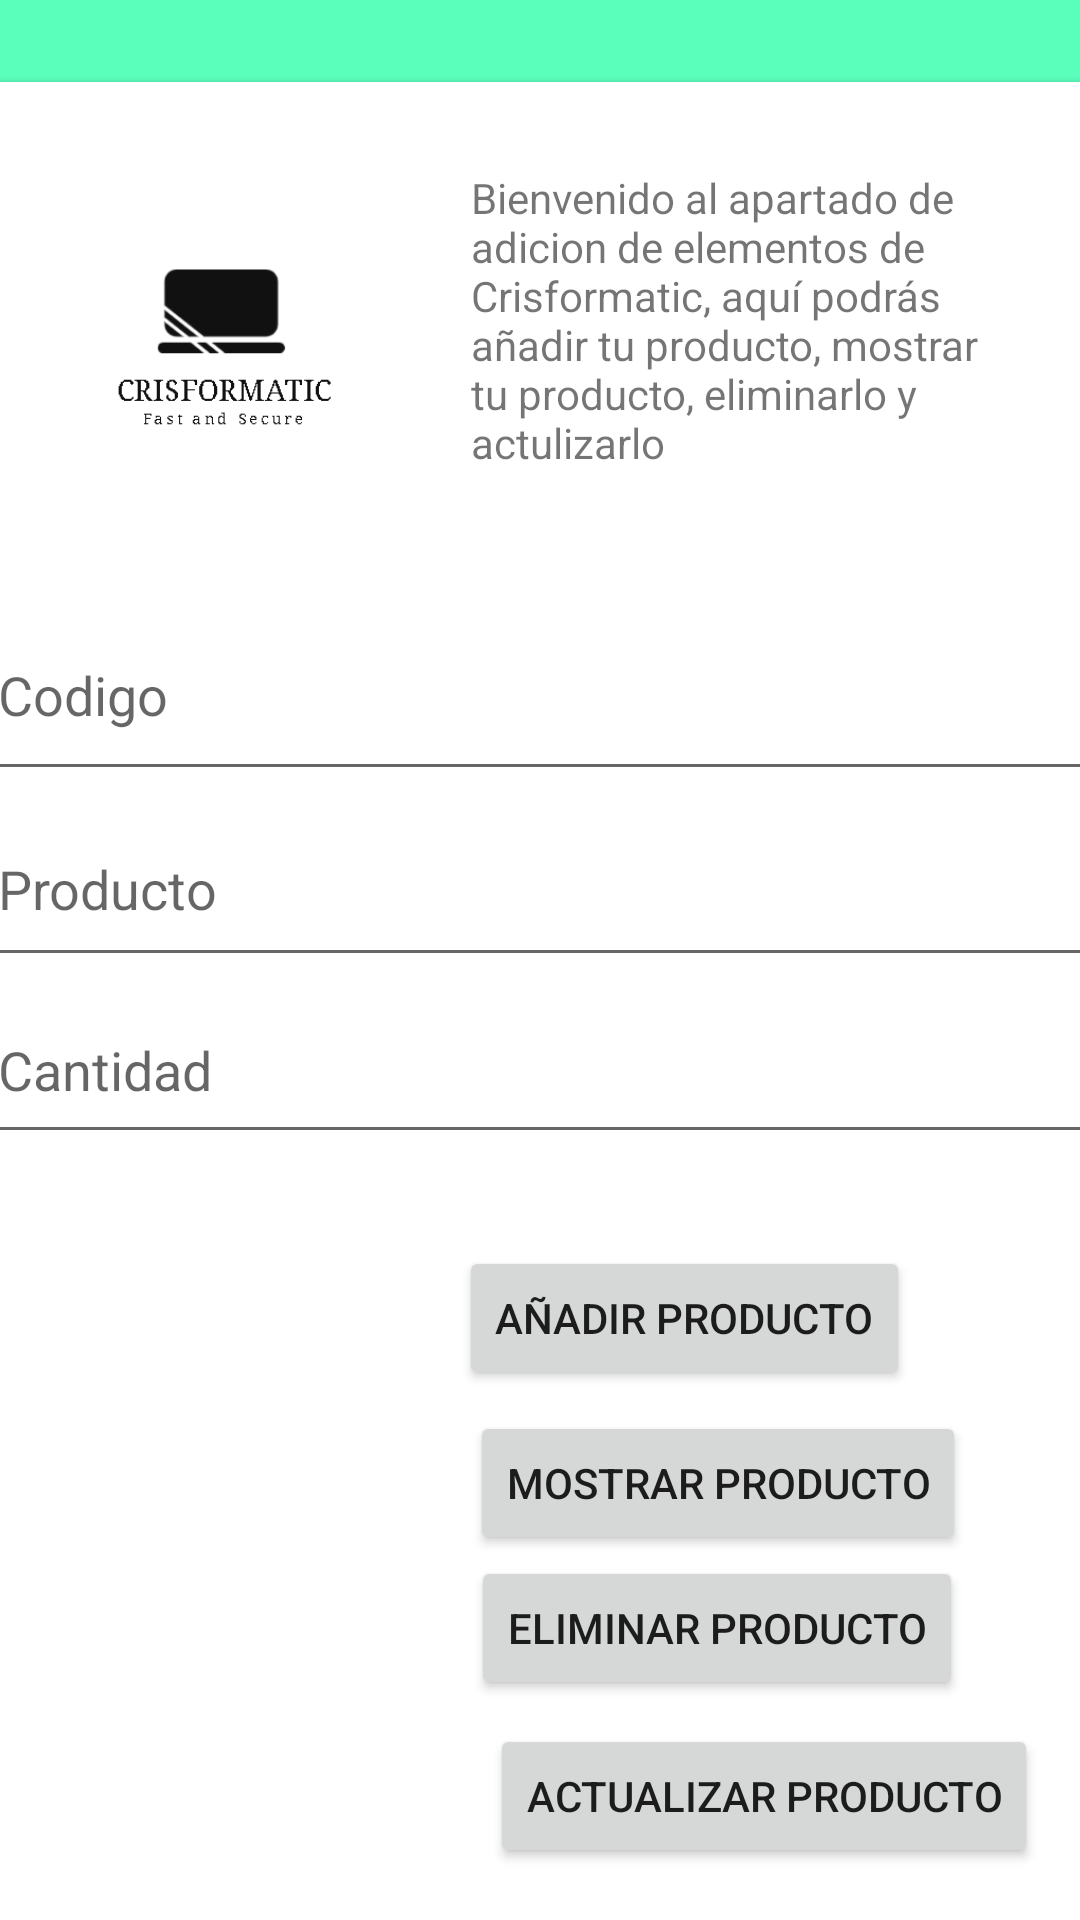

Reconstruct the res/layout file that produces this screen, plus the resources it refers to.
<!-- AndroidManifest.xml: application theme Theme.Crismatic -->
<!-- res/layout/activity_clase.xml -->
<?xml version="1.0" encoding="utf-8"?>
<androidx.constraintlayout.widget.ConstraintLayout xmlns:android="http://schemas.android.com/apk/res/android"
    xmlns:app="http://schemas.android.com/apk/res-auto"
    xmlns:tools="http://schemas.android.com/tools"
    android:layout_width="match_parent"
    android:background="@color/fondo"
    android:layout_height="match_parent"
    tools:context=".Clase">

    <androidx.cardview.widget.CardView
        android:id="@+id/cardView5"
        android:layout_width="371dp"
        android:layout_height="179dp"
        app:layout_constraintBottom_toBottomOf="parent"
        app:layout_constraintEnd_toEndOf="parent"
        app:layout_constraintHorizontal_bias="0.488"
        app:layout_constraintStart_toStartOf="parent"
        app:layout_constraintTop_toTopOf="parent"
        app:layout_constraintVertical_bias="0.059">

        <androidx.constraintlayout.widget.ConstraintLayout
            android:layout_width="match_parent"
            android:layout_height="match_parent">

            <TextView
                android:id="@+id/textView6"
                android:layout_width="193dp"
                android:layout_height="120dp"
                android:text="Bienvenido al apartado de  adicion de elementos de Crisformatic, aquí podrás añadir tu producto, mostrar tu producto, eliminarlo y actulizarlo"
                app:layout_constraintBottom_toBottomOf="parent"
                app:layout_constraintEnd_toEndOf="parent"
                app:layout_constraintHorizontal_bias="0.91"
                app:layout_constraintStart_toStartOf="parent"
                app:layout_constraintTop_toTopOf="parent"
                app:layout_constraintVertical_bias="0.491" />

            <ImageView
                android:id="@+id/imageView2"
                android:layout_width="145dp"
                android:layout_height="106dp"
                app:layout_constraintBottom_toBottomOf="parent"
                app:layout_constraintEnd_toEndOf="parent"
                app:layout_constraintHorizontal_bias="0.03"
                app:layout_constraintStart_toStartOf="parent"
                app:layout_constraintTop_toTopOf="parent"
                app:layout_constraintVertical_bias="0.493"
                app:srcCompat="@drawable/logo" />

        </androidx.constraintlayout.widget.ConstraintLayout>
    </androidx.cardview.widget.CardView>

    <androidx.cardview.widget.CardView
        android:layout_width="370dp"
        android:layout_height="453dp"
        app:layout_constraintBottom_toBottomOf="parent"
        app:layout_constraintEnd_toEndOf="parent"
        app:layout_constraintStart_toStartOf="parent"
        app:layout_constraintTop_toBottomOf="@+id/cardView5">

        <androidx.constraintlayout.widget.ConstraintLayout
            android:layout_width="match_parent"
            android:layout_height="match_parent">

            <LinearLayout
                android:id="@+id/linearLayout5"
                android:layout_width="369dp"
                android:layout_height="199dp"
                android:orientation="vertical"
                tools:layout_editor_absoluteX="1dp"
                tools:layout_editor_absoluteY="1dp">

                <EditText
                    android:id="@+id/code"
                    android:layout_width="match_parent"
                    android:layout_height="67dp"
                    android:ems="10"
                    android:hint="Codigo"
                    android:inputType="textPersonName" />

                <EditText
                    android:id="@+id/produc"
                    android:layout_width="match_parent"
                    android:layout_height="62dp"
                    android:ems="10"
                    android:hint="Producto"
                    android:inputType="textPersonName" />

                <EditText
                    android:id="@+id/cant"
                    android:layout_width="match_parent"
                    android:layout_height="59dp"
                    android:ems="10"
                    android:hint="Cantidad"
                    android:inputType="textPersonName" />
            </LinearLayout>

            <Button
                android:id="@+id/button"
                android:layout_width="wrap_content"
                android:layout_height="wrap_content"
                android:onClick="guardarProducto"
                android:text="añadir producto"
                app:layout_constraintBottom_toBottomOf="parent"
                app:layout_constraintEnd_toEndOf="parent"
                app:layout_constraintHorizontal_bias="0.718"
                app:layout_constraintStart_toStartOf="parent"
                app:layout_constraintTop_toTopOf="parent"
                app:layout_constraintVertical_bias="0.54" />

            <Button
                android:id="@+id/button6"
                android:layout_width="wrap_content"
                android:layout_height="wrap_content"
                android:onClick="mostrarProducto"
                android:text="mostrar producto"
                app:layout_constraintBottom_toBottomOf="parent"
                app:layout_constraintEnd_toEndOf="parent"
                app:layout_constraintHorizontal_bias="0.788"
                app:layout_constraintStart_toStartOf="parent"
                app:layout_constraintTop_toTopOf="parent"
                app:layout_constraintVertical_bias="0.676" />

            <Button
                android:id="@+id/button8"
                android:layout_width="wrap_content"
                android:layout_height="wrap_content"
                android:onClick="eliminarProducto"
                android:text="eliminar producto"
                app:layout_constraintBottom_toBottomOf="parent"
                app:layout_constraintEnd_toEndOf="parent"
                app:layout_constraintHorizontal_bias="0.784"
                app:layout_constraintStart_toStartOf="parent"
                app:layout_constraintTop_toTopOf="parent"
                app:layout_constraintVertical_bias="0.795" />

            <Button
                android:id="@+id/button9"
                android:layout_width="wrap_content"
                android:layout_height="wrap_content"
                android:onClick="actualizarProducto"
                android:text="actualizar producto"
                app:layout_constraintBottom_toBottomOf="parent"
                app:layout_constraintEnd_toEndOf="parent"
                app:layout_constraintHorizontal_bias="0.896"
                app:layout_constraintStart_toStartOf="parent"
                app:layout_constraintTop_toTopOf="parent"
                app:layout_constraintVertical_bias="0.933" />
        </androidx.constraintlayout.widget.ConstraintLayout>
    </androidx.cardview.widget.CardView>
</androidx.constraintlayout.widget.ConstraintLayout>
<!-- resources referenced by this layout -->
<resources>
  <color name="fondo">#5bffbc</color>
  <!-- drawable logo: png bitmap (drawable, 8586 bytes) -->
  <style name="Theme.Crismatic" parent="Theme.MaterialComponents.DayNight.NoActionBar">
          
          <item name="colorPrimary">@color/purple_500</item>
          <item name="colorPrimaryVariant">@color/purple_700</item>
          <item name="colorOnPrimary">@color/white</item>
          
          <item name="colorSecondary">@color/teal_200</item>
          <item name="colorSecondaryVariant">@color/teal_700</item>
          <item name="colorOnSecondary">@color/black</item>
          
          <item name="android:statusBarColor" tools:targetApi="l">?attr/colorPrimaryVariant</item>
          
      </style>
  <color name="purple_500">#FF6200EE</color>
  <color name="purple_700">#FF3700B3</color>
  <color name="white">#FFFFFFFF</color>
  <color name="teal_200">#FF03DAC5</color>
  <color name="teal_700">#FF018786</color>
  <color name="black">#FF000000</color>
</resources>
